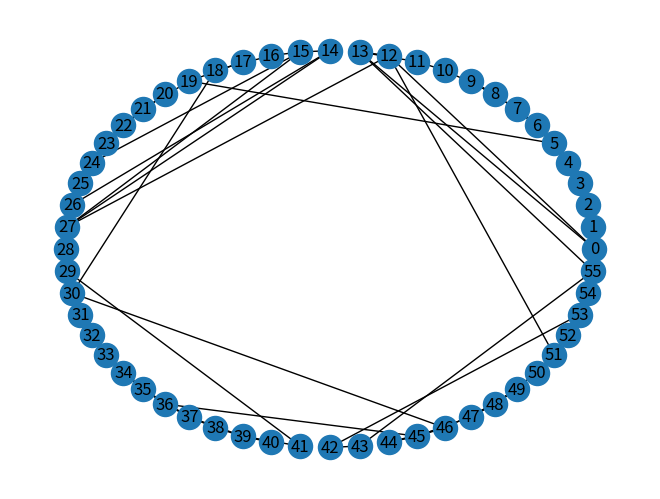

Reproduce this figure in Python.
# TODO recheck conditions for values in rt and cluster
# TODO assing necesary values when we create the random nt
# TODO recheck probability changes from tiednets added constraints during the algorithm
# TODO check if values like clustering are correct

import logging

logger = logging.getLogger()
handler = logging.StreamHandler()
formatter = logging.Formatter(
        '%(asctime)s %(name)-12s %(levelname)-8s %(message)s')
handler.setFormatter(formatter)
logger.addHandler(handler)
logger.setLevel(logging.INFO)

from typing import List
import random

import numpy as np
import networkx as nx
import matplotlib.pyplot as plt

def generate_random_rt_nested_network(N: int, K: int, d: int, alpha: float, beta: float, p_rewire: float, N_subnetworks: int):
    # Select size of the network acording to connectivity limitation (23)
    if N > 30 and K <= 3:
        raise Exception("For k between 2 and 3, N should be less than 30")
    if N > 300 and K <= 5:
        raise Exception("For k between 4 and 5, N should be less than 300")

    # Create subnetworks
    subnetworks = [generate_random_cluster_small_world_network(N, K, d, alpha, beta, p_rewire) for x in range(N_subnetworks)]

    # Fix numbers in subnet to make them part of the network

    last_subnet_num = 0
    subnets_offsets = []
    for subnet in subnetworks:
        subnet_map = {x:x+last_subnet_num for x in range(len(subnet))}
        nx.relabel_nodes(subnet, subnet_map,copy=False)

        subnets_offsets.append(last_subnet_num)
        last_subnet_num += len(subnet)

    complete_length = sum((len(x) for x in subnetworks))
    complete_graph: nx.Graph = nx.empty_graph(range(complete_length))
    for subnet in subnetworks:
        for edge in subnet.edges():
            complete_graph.add_edge(edge[0], edge[1])

    for i, subnet in enumerate(subnetworks):
        subnet_before = subnetworks[i-1]
        join_subnets_at_random(complete_graph, subnet, subnet_before, K, subnets_offsets[i], subnets_offsets[i-1])

    return complete_graph


def join_subnets_at_random(complete_graph: nx.Graph,
                           net1: nx.Graph,
                           net2: nx.Graph,
                           K: int,
                           net1_offset: int,
                           net2_offset: int):
    tries = 0
    connections = 0
    while connections < K and tries < 100:
        choice1 = random.choice(range(len(net1)))
        choice2 = random.choice(range(len(net2)))
        choice1_real = choice1 + net1_offset
        choice2_real = choice2 + net2_offset
        if not complete_graph.has_edge(choice1_real, choice2_real):
            complete_graph.add_edge(choice1_real, choice2_real)
            connections += 1
        tries += 1


def add_edge(graph:List[List], node_from:int, node_to:int):
    if node_to not in graph[node_from]:
        graph[node_from].append(node_to)
    if node_from not in graph[node_to]:
        graph[node_to].append(node_from)


def remove_edge(graph:List[List], node_from:int, node_to:int):
    if node_to in graph[node_from]:
        graph[node_from].remove(node_to)
    if node_from in graph[node_to]:
        graph[node_to].remove(node_from)


def generate_random_cluster_small_world_network(N: int,
                                                K: int,
                                                d: int,
                                                alpha: float,
                                                beta: float,
                                                p_rewire: float,
                                                max_tries: int = 100) -> nx.Graph:
    connected = False
    tries = 0
    while not connected:
        graph = _generate_random_cluster_small_world_network(N, K, d, alpha, beta, p_rewire)
        connected = nx.is_connected(graph)
        tries += 1
        if tries > max_tries:
            raise Exception("It took more times than allowed to make a connected random cluster small world network")
        if not connected:
            logger.info("Graph not connected. Restarting")
    return graph


def _generate_random_cluster_small_world_network(N: int, K: int, d: int, alpha: float, beta: float, p_rewire: float) -> nx.Graph:
    created_graph: nx.Graph = nx.empty_graph(range(N))
    # We select the number of edges to generate for each neighborhood around each node
    all_ks = np.random.default_rng().geometric(p=1/K, size=N)
    all_ks = [k if k < 2*d else 2*d for k in all_ks]  # In network they would fail if it tries to go further than 2d
    logger.info("Starting link selection")
    for i in range(N):
        k_node = all_ks[i]
        possible_nodes = [x for x in range(i-d,i+d+1)]  # Nodes in the neighborhood
        possible_nodes = [x % N for x in possible_nodes if x != i]  # Except itself, and use modulo to be circular
        np.random.shuffle(possible_nodes)
        nodes_to_add_edges = possible_nodes[:k_node]
        for to_edge in nodes_to_add_edges:
            created_graph.add_edge(i, to_edge)
    logger.info(f"Graph is now {created_graph}")

    # rewiring, literal from tiedNets
    # Markov chain
    prev_value = 1  # I don't know where in the paper says it starts at 1. TODO look this up
    markov_results = []
    logger.info("Starting Markov chain")
    for i in range(N):
        rand_value = random.random()
        if prev_value == 0 and rand_value < alpha:
            markov_results.append(1)
        elif prev_value == 1 and rand_value < beta:
            markov_results.append(0)
        else:
            markov_results.append(prev_value)
        prev_value = markov_results[-1]
    logger.info(f"Markov chain results are {markov_results}")

    # We make clusters from those that are adjacent with the same markov result
    clusters = []
    starts_with_cluster = False
    ends_with_cluster = False
    in_cluster = False
    logger.info("Creating clusters")
    for i, v in enumerate(markov_results):
        if v == 1:
            if not in_cluster:
                in_cluster = True
                clusters.append([])
            if i == 0:
                starts_with_cluster = True
            if i == N-1:
                ends_with_cluster = True
            clusters[-1].append(i)
        else:
            in_cluster = False
    if starts_with_cluster and ends_with_cluster and len(clusters) > 1:
        for elem in clusters[-1]:
            clusters[0].append(elem)
        clusters.pop()
    logger.info(f"Clusters are {clusters}")
    # They would restart if there is only one cluster to rewire
    logger.info("Starting to rewire between clusters")
    if len(clusters) > 2:
        for cluster in clusters:
            other_clusters = [x for x in clusters if x != cluster]
            possible_nodes_in_other_clusters = []
            for node in cluster:
                for cluster in other_clusters:
                    for other_node in cluster:
                        if not created_graph.has_edge(node, other_node):
                            possible_nodes_in_other_clusters.append(other_node)
                to_delete = []
                to_add = []
                for edge in created_graph.edges(node):
                    other_node = [x for x in edge if x != node][0]
                    random_number = random.random()
                    if other_node in cluster and random_number < p_rewire:
                        to_delete.append((node, other_node))
                        new_edge = random.choice(possible_nodes_in_other_clusters)
                        to_add.append((node, new_edge))
                        logger.info(f"Rewiring in node {node} from {edge} to {new_edge}")
                    else:
                        logger.info(f"Not rewiring in node {node} from {edge} with values {random_number}, {other_node in cluster}")

                for edge in to_delete:
                    created_graph.remove_edge(edge[0], edge[1])
                for edge in to_add:
                    created_graph.add_edge(edge[0], edge[1])

    logger.info("Finished rewiring")
    return created_graph


def generate_random_small_world_graph_connected(N: int, K: int, beta: float, times: int = 100):
    i = 0
    while i < times:
        i += 1
        graph = generate_random_small_world_graph(N, K, beta)
        if is_connected_graph(graph, N):
            return graph
    return None


def generate_random_small_world_graph(N: int, K: int, beta: float):
    """
    We generate a random graph from Wattz - Strogatz model
    The algorithm used is based on its wikipedia's entry
    https://en.wikipedia.org/wiki/Watts%E2%80%93Strogatz_model#Algorithm
    We output an undirected graph with N nodes and NK/2 edges
    Args:
        N (int): number of nodes
        K (int): mean degree. Should be even
        beta (float): parameter 0 < beta < 1, chance to rewire

        We assume N >> K >> ln N >> 1
    """

    def circular_distance(a, b, N):
        return min((abs(a - b), N - abs(a - b)))
    # First step: Constructing regular ring lattice
    # The graph will be defined only by its adjacency list
    nodes = list(range(N))
    graph = []
    for i in range(N):
        adjacents = []
        for j in range(K // 2):
            adjacents.append((i + (j + 1)) % N)
            adjacents.append((i - (j + 1)) % N)
        graph.append(adjacents)

    # Second step: rewire
    for i in range(N):
        for j in graph[i]:
            if K // 2 > circular_distance(i, j, N):  # Not one of the regular edges
                continue
            if random.random() < beta:
                # Rewire
                adj_to_this_node: list[int] = graph[i]
                regular_graph_nodes: list[int] = [x for x in graph[i] if K // 2 >= circular_distance(i, x, N)]
                if not regular_graph_nodes:
                    continue
                edge_to_remove = random.choice(regular_graph_nodes)
                edge_to_add = random.choice([x for x in nodes if K // 2 < circular_distance(i, x, N) and x not in adj_to_this_node])

                # remove
                adj_to_edge_to_remove: list[int] = graph[edge_to_remove]
                del adj_to_edge_to_remove[adj_to_edge_to_remove.index(i)]
                del adj_to_this_node[adj_to_this_node.index(edge_to_remove)]

                # add
                graph[i].append(edge_to_add)
                graph[edge_to_add].append(i)
    return graph


def is_connected_graph(graph: list, N: int):
    # we make a dfs and then check if that found every node in the graph
    # note that the graph is an undirected one
    nodes_to_travel_through = [0]
    marked_nodes = set([0])
    while nodes_to_travel_through:
        current_node_number = nodes_to_travel_through.pop()
        adjacent_nodes = graph[current_node_number]
        for node in adjacent_nodes:
            if node not in marked_nodes:
                marked_nodes.add(node)
                nodes_to_travel_through.append(node)

    return len(marked_nodes) == N


if __name__ == '__main__':
    n_nodes = 14
    n_subnets = 4
    # le_graph = generate_random_rt_nested_network(n_nodes, 2, 2, 0.6, 0.6, 0.5, n_subnets)
    le_graph = generate_random_rt_nested_network(n_nodes, 2, 2, 0.6, 0.6, 0.5, n_subnets)
    # print(le_graph)
    # # print(generate_random_cluster_small_world_network(14, 2, 4))
    # G = nx.empty_graph(range(n_nodes * n_subnets))
    # last_subnet_num = 0
    # for subnet in le_graph:
    #     for i, node in enumerate(subnet):
    #         pos = i + last_subnet_num
    #         for edge in node:
    #             if not G.has_edge(pos, edge):
    #                 G.add_edge(pos, edge)
    #     last_subnet_num += len(subnet)
    nx.draw_circular(le_graph, with_labels=True)
    plt.show()
